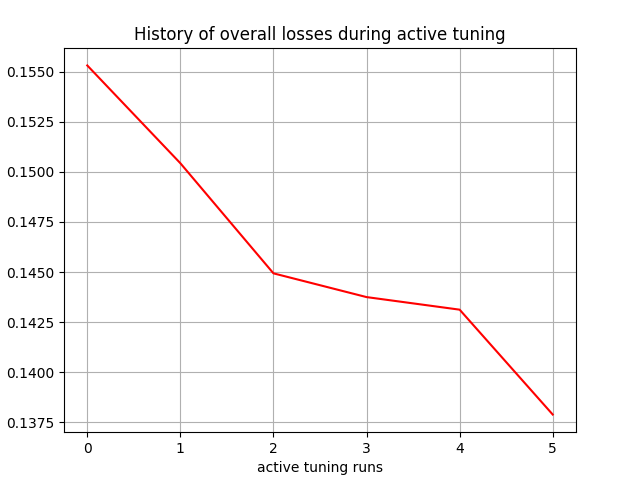

The file beside this chart, header and first rows:
, 0
0, 0.1553
1, 0.1504
2, 0.1449
3, 0.1437
4, 0.1431
5, 0.1379
